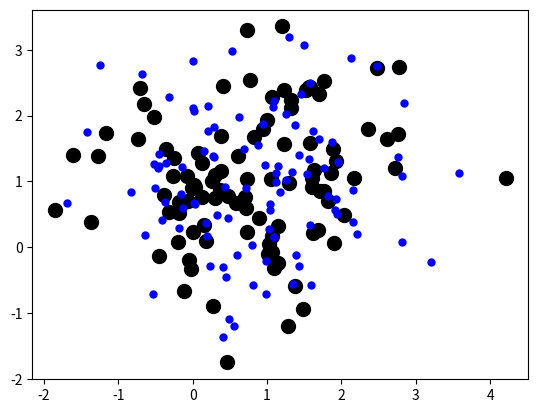

The script that saved this image:
# -*- coding: utf-8 -*-
"""
Created on Fri Aug 17 22:32:52 2018

[redacted]
"""

import numpy as np
import matplotlib.pyplot as plt

A = np.random.standard_normal((100, 2))
A += np.array((1, 1))
B = np.random.standard_normal((100, 2))
B += np.array((1, 1))

plt.scatter(B[:, 0], B[:, 1], c='k', s=100.)
plt.scatter(A[:, 0], A[:, 1], c='b', s=25.)

plt.show()